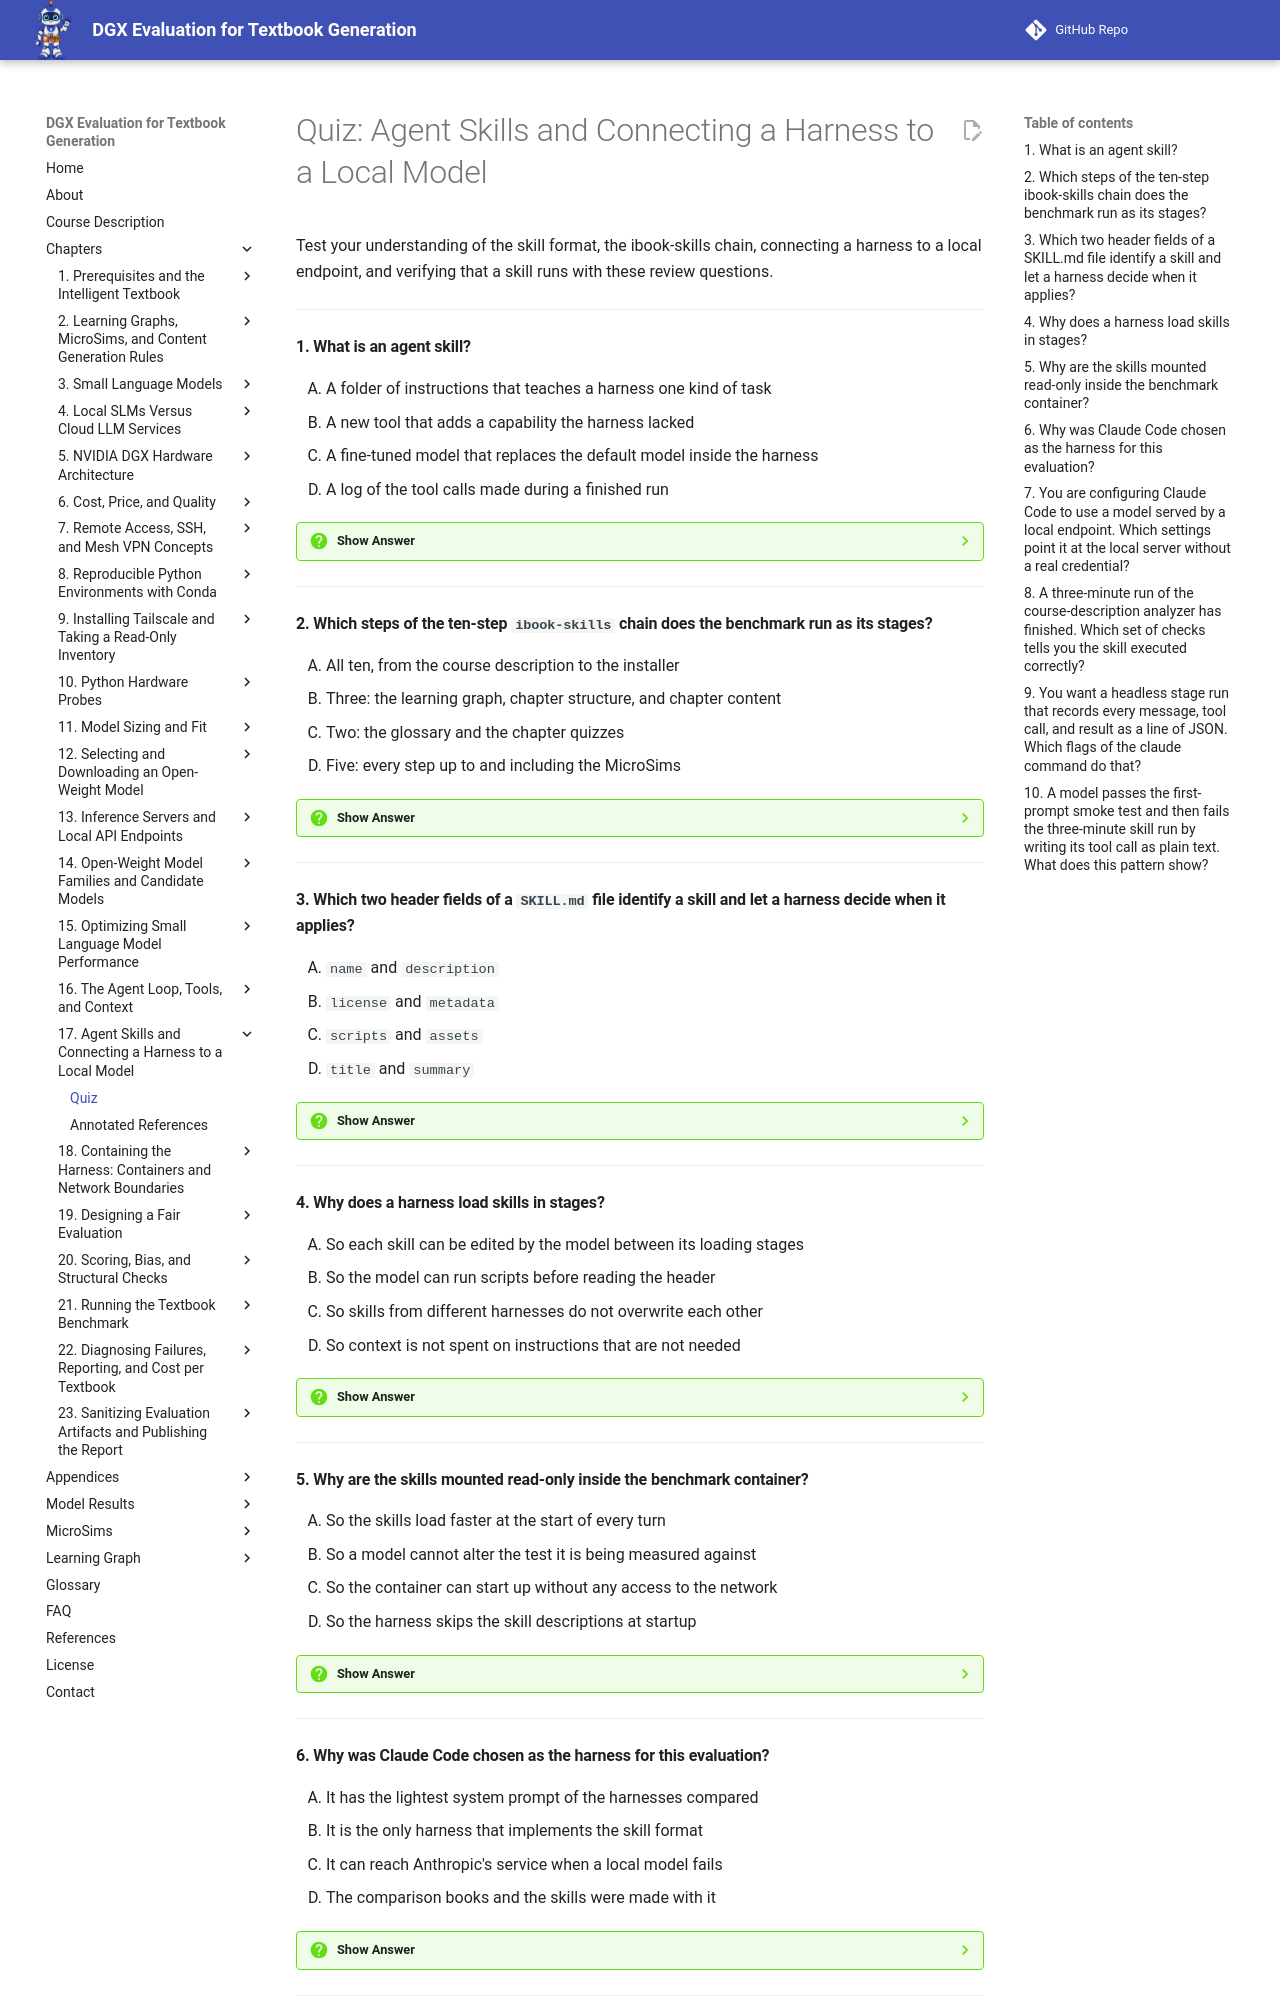

repository: dmccreary/dgx-eval · page: chapters/17-agent-skills-and-harness/quiz/index.html · generator: mkdocs

# Quiz: Agent Skills and Connecting a Harness to a Local Model

Test your understanding of the skill format, the ibook-skills chain, connecting a harness to a local endpoint, and verifying that a skill runs with these review questions.

---

#### 1. What is an agent skill?

<div class="upper-alpha" markdown>
1. A folder of instructions that teaches a harness one kind of task
2. A new tool that adds a capability the harness lacked
3. A fine-tuned model that replaces the default model inside the harness
4. A log of the tool calls made during a finished run
</div>

??? question "Show Answer"
    The correct answer is **A**. An agent skill is a folder of instructions, and sometimes helper files, that teaches a harness how to carry out one kind of task well. It is a procedure written down so a model can follow it: the steps, the order, the checks, and the formats of the files to produce. A skill does not add a capability the harness lacks. It supplies knowledge of how to use the capabilities it has, which makes results repeatable.

    **Concept Tested:** Agent Skill

    **See:** [Agent Skill](index.md#agent-skill)

---

#### 2. Which steps of the ten-step `ibook-skills` chain does the benchmark run as its stages?

<div class="upper-alpha" markdown>
1. All ten, from the course description to the installer
2. Three: the learning graph, chapter structure, and chapter content
3. Two: the glossary and the chapter quizzes
4. Five: every step up to and including the MicroSims
</div>

??? question "Show Answer"
    The correct answer is **B**. The `ibook-skills` skill chain is the ordered set of ten skills that builds an intelligent textbook, each taking the previous one's output as its input. This benchmark runs three of the ten, steps 2 through 4: the learning graph, the chapter structure, and the chapter content. Step 1, the course-description analyzer, serves as a short check that the wiring works. MicroSims, the glossary, the FAQ, and the quizzes are outside the benchmark.

    **Concept Tested:** ibook-skills Skill Chain

    **See:** [ibook-skills Skill Chain](index.md#ibook-skills-skill-chain)

---

#### 3. Which two header fields of a `SKILL.md` file identify a skill and let a harness decide when it applies?

<div class="upper-alpha" markdown>
1. `name` and `description`
2. `license` and `metadata`
3. `scripts` and `assets`
4. `title` and `summary`
</div>

??? question "Show Answer"
    The correct answer is **A**. The `SKILL.md` format is a Markdown file that opens with a block of YAML metadata, followed by the procedure. Two fields do the work. The `name` is the identifier and matches the directory name. The `description` is the text the harness uses to decide when the skill is relevant, so it must say both what the skill does and when to use it. A skill with an unclear description is invisible, however good its body is.

    **Concept Tested:** SKILL.md Format

    **See:** [SKILL.md Format](index.md#skillmd-format)

---

#### 4. Why does a harness load skills in stages?

<div class="upper-alpha" markdown>
1. So each skill can be edited by the model between its loading stages
2. So the model can run scripts before reading the header
3. So skills from different harnesses do not overwrite each other
4. So context is not spent on instructions that are not needed
</div>

??? question "Show Answer"
    The correct answer is **D**. Skill loading works in stages so that context is not spent on instructions that are not needed. At startup the harness reads only each installed skill's name and description and places those short entries in the system prompt. It loads a skill's `SKILL.md` body when that skill is selected, and reference documents later still, one at a time, when a step names them. A harness with thirty skills cannot read thirty full procedures on every request.

    **Concept Tested:** Skill Loading

    **See:** [Skill Loading](index.md#skill-loading)

---

#### 5. Why are the skills mounted read-only inside the benchmark container?

<div class="upper-alpha" markdown>
1. So the skills load faster at the start of every turn
2. So a model cannot alter the test it is being measured against
3. So the container can start up without any access to the network
4. So the harness skips the skill descriptions at startup
</div>

??? question "Show Answer"
    The correct answer is **B**. Skill installation places the skill directories where the harness looks for them. Inside the benchmark container the skills are mounted read-only, marked by the `:ro` suffix, so the agent can read every skill and cannot change any of them. That matters for the comparison: a model that rewrote a skill to make its own task easier would be measuring itself against a different test than the other models faced.

    **Concept Tested:** Skill Installation

    **See:** [Skill Installation](index.md#skill-installation)

---

#### 6. Why was Claude Code chosen as the harness for this evaluation?

<div class="upper-alpha" markdown>
1. It has the lightest system prompt of the harnesses compared
2. It is the only harness that implements the skill format
3. It can reach Anthropic's service when a local model fails
4. The comparison books and the skills were made with it
</div>

??? question "Show Answer"
    The correct answer is **D**. Claude Code is Anthropic's command-line coding agent and the harness this evaluation uses. It was chosen for a practical reason: the published comparison books were generated with it and the skills were written for it, so using it makes the model the only thing that changes. Its prompt is not the lightest; OpenCode's is lighter. It is also given a placeholder credential, so it cannot reach Anthropic's service even if it tried.

    **Concept Tested:** Claude Code

    **See:** [Claude Code](index.md#claude-code)

---
